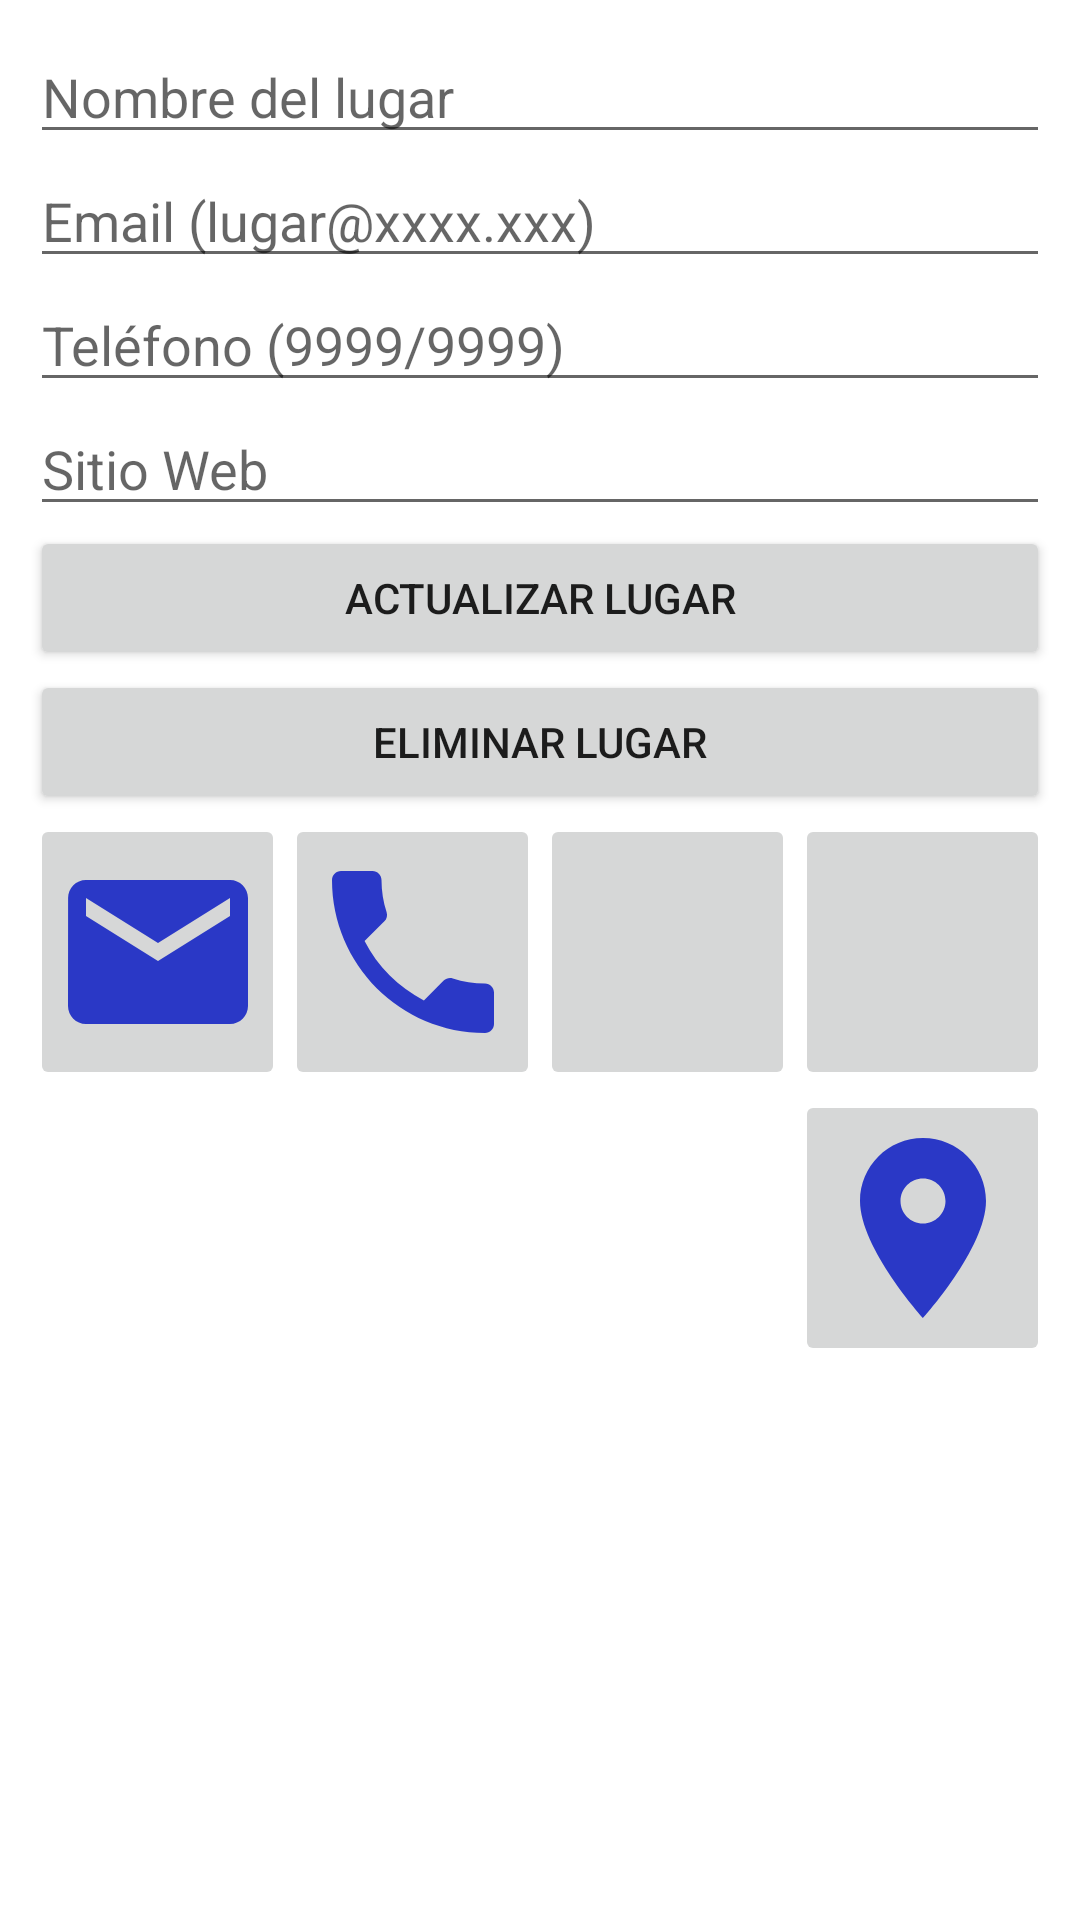

Write the Android layout XML for this screen, with the resource values it uses.
<!-- AndroidManifest.xml: application theme Theme.Lugares_j -->
<!-- res/layout/fragment_update_lugar.xml -->
<?xml version="1.0" encoding="utf-8"?>
<LinearLayout xmlns:android="http://schemas.android.com/apk/res/android"
    xmlns:tools="http://schemas.android.com/tools"
    android:layout_width="match_parent"
    android:layout_height="match_parent"
    android:orientation="vertical"
    android:padding="10sp"
    tools:context=".ui.lugar.UpdateLugarFragment" >

    <EditText
        android:id="@+id/etNombre"
        android:layout_width="match_parent"
        android:layout_height="wrap_content"
        android:ems="10"
        android:hint="@string/msg_nombre"
        android:inputType="textPersonName" />

    <EditText
        android:id="@+id/etCorreo"
        android:layout_width="match_parent"
        android:layout_height="wrap_content"
        android:ems="10"
        android:hint="@string/msg_correo"
        android:inputType="textEmailAddress" />

    <EditText
        android:id="@+id/etTelefono"
        android:layout_width="match_parent"
        android:layout_height="wrap_content"
        android:ems="10"
        android:hint="@string/msg_telefono"
        android:inputType="phone" />

    <EditText
        android:id="@+id/etWeb"
        android:layout_width="match_parent"
        android:layout_height="wrap_content"
        android:ems="10"
        android:hint="@string/msg_web"
        android:inputType="textPersonName" />

    <Button
        android:id="@+id/btUpdate"
        android:layout_width="match_parent"
        android:layout_height="wrap_content"
        android:text="@string/bt_update_lugar" />

    <Button
        android:id="@+id/btDelete"
        android:layout_width="match_parent"
        android:layout_height="wrap_content"
        android:text="@string/bt_delete_lugar" />

    <LinearLayout
        android:layout_width="match_parent"
        android:layout_height="wrap_content"
        android:orientation="horizontal">
        <ImageButton
            android:id="@+id/bt_email"
            android:layout_width="0dp"
            android:layout_height="wrap_content"
            android:layout_weight="1"
            android:contentDescription="@string/msg_enviar_correo"
            android:src="@drawable/ic_email" />
        <ImageButton
            android:id="@+id/bt_phone"
            android:layout_width="0dp"
            android:layout_height="wrap_content"
            android:layout_weight="1"
            android:contentDescription="@string/msg_phone_call"
            android:src="@drawable/ic_phone" />
        <ImageButton
            android:id="@+id/bt_whatsapp"
            android:layout_width="0dp"
            android:layout_height="92dp"
            android:layout_weight="1"
            android:contentDescription="@string/msg_whatsapp_send"
            android:scaleType="fitCenter"
            android:src="@drawable/whatsapp_logo"
            tools:ignore="ImageContrastCheck" />
        <ImageButton
            android:id="@+id/bt_web"
            android:layout_width="0dp"
            android:layout_height="92dp"
            android:layout_weight="1"
            android:contentDescription="@string/msg_web_view"
            android:scaleType="fitCenter"
            android:src="@drawable/web_logo" />
    </LinearLayout>
    <LinearLayout
        android:layout_width="match_parent"
        android:layout_height="wrap_content"
        android:orientation="horizontal">

        <TextView
            android:id="@+id/tv_latitud"
            android:layout_width="0dp"
            android:layout_height="match_parent"
            android:layout_weight="1"
            android:gravity="center|center_horizontal|center_vertical"
            android:textAlignment="center"
            android:textSize="22sp"
            android:textStyle="bold" />

        <TextView
            android:id="@+id/tv_longitud"
            android:layout_width="0dp"
            android:layout_height="match_parent"
            android:layout_weight="1"
            android:gravity="center|center_horizontal|center_vertical"
            android:textAlignment="center"
            android:textSize="22sp"
            android:textStyle="bold" />

        <TextView
            android:id="@+id/tv_altura"
            android:layout_width="0dp"
            android:layout_height="match_parent"
            android:layout_weight="1"
            android:gravity="center|center_horizontal|center_vertical"
            android:textAlignment="center"
            android:textSize="22sp"
            android:textStyle="bold" />
        <ImageButton
            android:id="@+id/bt_location"
            android:layout_width="0dp"
            android:layout_height="wrap_content"
            android:layout_weight="1"
            android:contentDescription="@string/msg_map_view"
            android:src="@drawable/ic_location"
            tools:ignore="ImageContrastCheck" />

    </LinearLayout>

</LinearLayout>
<!-- resources referenced by this layout -->
<resources>
  <!-- drawable ic_email (drawable) -->
  <vector android:height="72dp" android:tint="#2A38C6"
      android:viewportHeight="24" android:viewportWidth="24"
      android:width="72dp" xmlns:android="http://schemas.android.com/apk/res/android">
      <path android:fillColor="@android:color/white" android:pathData="M20,4L4,4c-1.1,0 -1.99,0.9 -1.99,2L2,18c0,1.1 0.9,2 2,2h16c1.1,0 2,-0.9 2,-2L22,6c0,-1.1 -0.9,-2 -2,-2zM20,8l-8,5 -8,-5L4,6l8,5 8,-5v2z"/>
  </vector>
  <!-- drawable ic_location (drawable) -->
  <vector android:height="72dp" android:tint="#2A38C6"
      android:viewportHeight="24" android:viewportWidth="24"
      android:width="72dp" xmlns:android="http://schemas.android.com/apk/res/android">
      <path android:fillColor="@android:color/white" android:pathData="M12,2C8.13,2 5,5.13 5,9c0,5.25 7,13 7,13s7,-7.75 7,-13c0,-3.87 -3.13,-7 -7,-7zM12,11.5c-1.38,0 -2.5,-1.12 -2.5,-2.5s1.12,-2.5 2.5,-2.5 2.5,1.12 2.5,2.5 -1.12,2.5 -2.5,2.5z"/>
  </vector>
  <!-- drawable ic_phone (drawable) -->
  <vector android:height="72dp" android:tint="#2A38C6"
      android:viewportHeight="24" android:viewportWidth="24"
      android:width="72dp" xmlns:android="http://schemas.android.com/apk/res/android">
      <path android:fillColor="@android:color/white" android:pathData="M6.62,10.79c1.44,2.83 3.76,5.14 6.59,6.59l2.2,-2.2c0.27,-0.27 0.67,-0.36 1.02,-0.24 1.12,0.37 2.33,0.57 3.57,0.57 0.55,0 1,0.45 1,1V20c0,0.55 -0.45,1 -1,1 -9.39,0 -17,-7.61 -17,-17 0,-0.55 0.45,-1 1,-1h3.5c0.55,0 1,0.45 1,1 0,1.25 0.2,2.45 0.57,3.57 0.11,0.35 0.03,0.74 -0.25,1.02l-2.2,2.2z"/>
  </vector>
  <string name="bt_delete_lugar">Eliminar lugar</string>
  <string name="bt_update_lugar">Actualizar lugar</string>
  <string name="msg_correo">Email (lugar@xxxx.xxx)</string>
  <string name="msg_enviar_correo">Enviar correo electrónico</string>
  <string name="msg_map_view">Ver lugar en mapa</string>
  <string name="msg_nombre">Nombre del lugar</string>
  <string name="msg_phone_call">Realizar llamada telefónica</string>
  <string name="msg_telefono">Teléfono (9999/9999)</string>
  <string name="msg_web">Sitio Web</string>
  <string name="msg_web_view">Abrir sitio Web</string>
  <string name="msg_whatsapp_send">Enviar mensaje WhatsApp</string>
  <style name="Theme.Lugares_j" parent="Theme.MaterialComponents.DayNight.DarkActionBar">
          
          <item name="colorPrimary">@color/purple_500</item>
          <item name="colorPrimaryVariant">@color/purple_700</item>
          <item name="colorOnPrimary">@color/white</item>
          
          <item name="colorSecondary">@color/teal_200</item>
          <item name="colorSecondaryVariant">@color/teal_700</item>
          <item name="colorOnSecondary">@color/black</item>
          
          <item name="android:statusBarColor">?attr/colorPrimaryVariant</item>
          
      </style>
  <!-- not gathered from this repository: default colours our renderer supplied (Android Studio template values) -->
  <color name="purple_500">#FF6200EE</color>
  <color name="purple_700">#FF3700B3</color>
  <color name="teal_200">#FF03DAC5</color>
  <color name="teal_700">#FF018786</color>
  <color name="black">#FF000000</color>
  <color name="white">#FFFFFFFF</color>
</resources>
